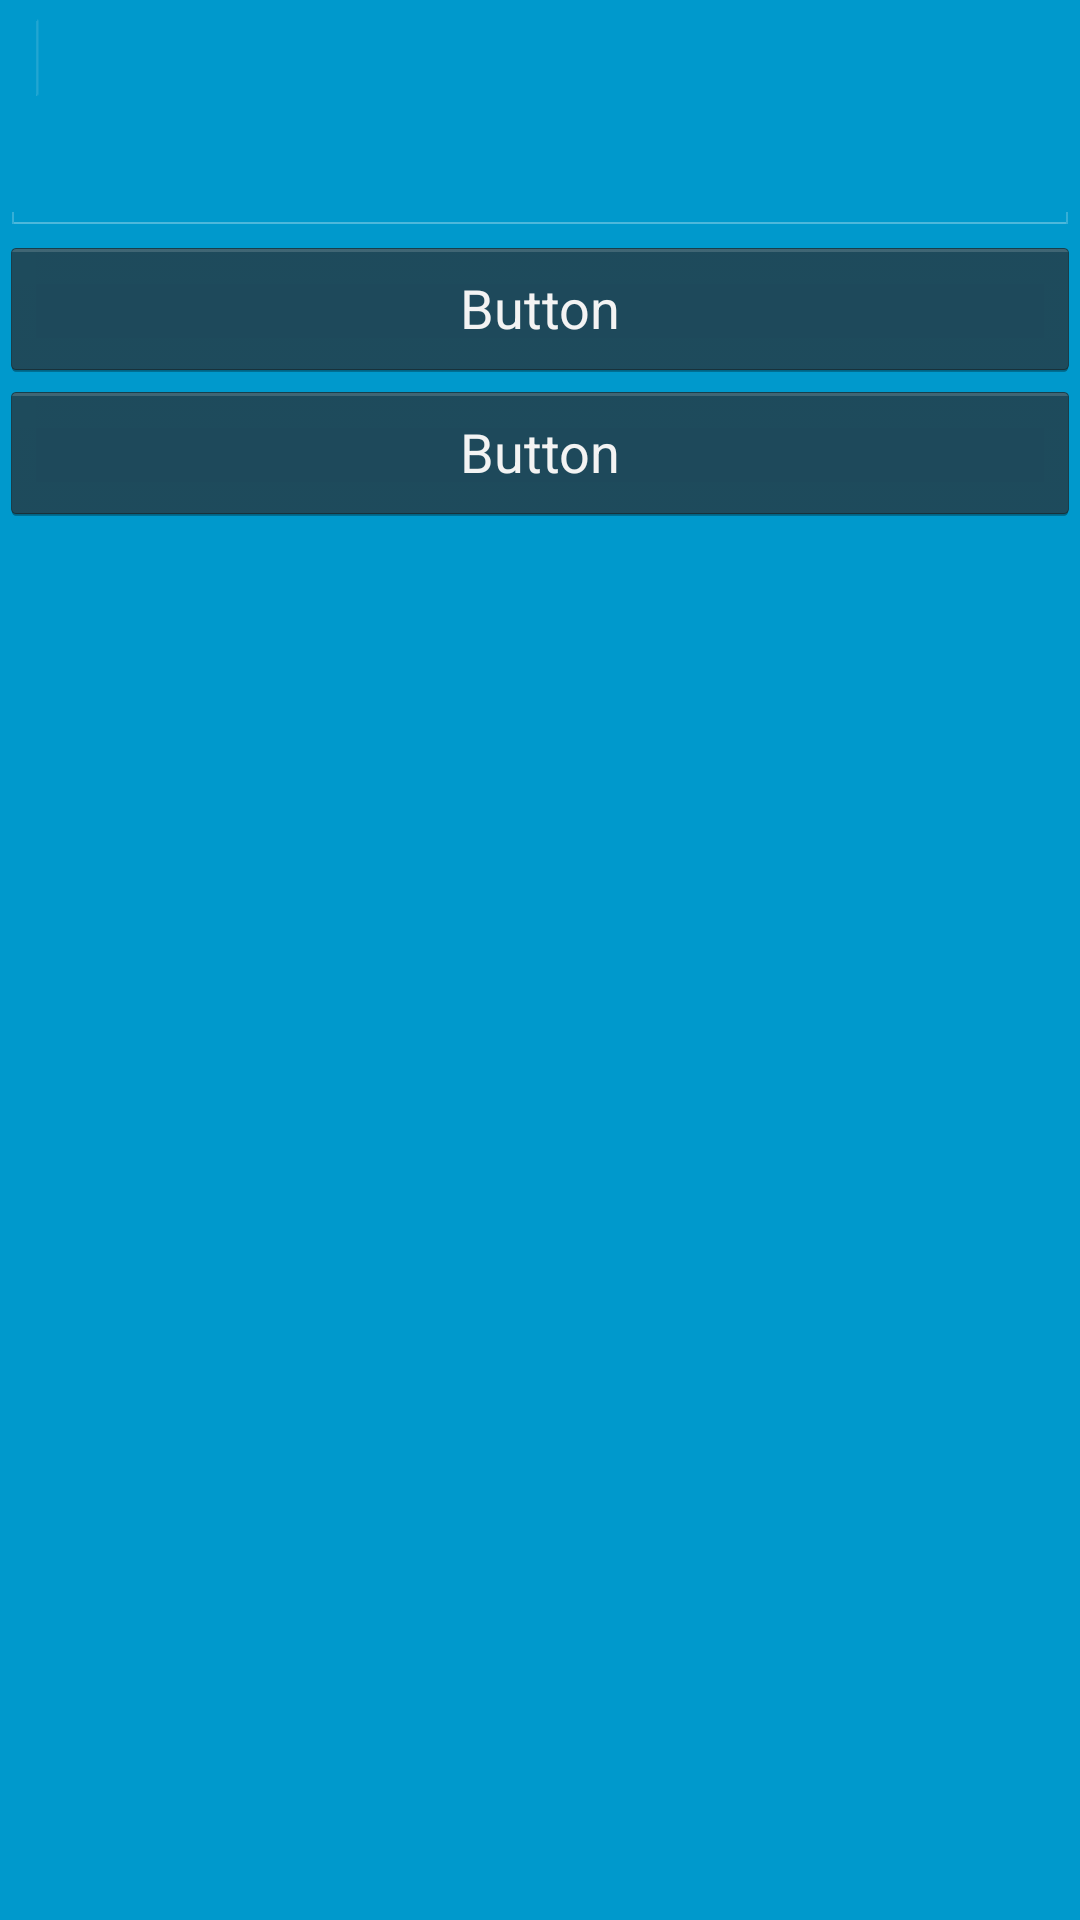

Write the Android layout XML for this screen, with the resource values it uses.
<!-- AndroidManifest.xml: application theme AppTheme -->
<!-- res/layout/activity_quiz.xml -->
<FrameLayout xmlns:android="http://schemas.android.com/apk/res/android"
    xmlns:tools="http://schemas.android.com/tools"
    android:layout_width="match_parent"
    android:layout_height="match_parent"
    android:background="#0099cc"
    tools:context="com.teamkarbon.android.binaryextras.Quiz" >

    

    

    <LinearLayout
        android:layout_width="match_parent"
        android:layout_height="match_parent"
        android:orientation="vertical" >

        <EditText
            android:id="@+id/Input1"
            android:layout_width="match_parent"
            android:layout_height="wrap_content"
            android:ems="10" >

            <requestFocus />
        </EditText>

        <EditText
            android:id="@+id/Input2"
            android:layout_width="match_parent"
            android:layout_height="wrap_content"
            android:ems="10" />

        <Button
            android:id="@+id/button2"
            android:layout_width="match_parent"
            android:layout_height="wrap_content"
            android:text="Button" />

        <Button
            android:id="@+id/button1"
            android:layout_width="match_parent"
            android:layout_height="wrap_content"
            android:text="Button" />

    </LinearLayout>

</FrameLayout>
<!-- resources referenced by this layout -->
<resources>
  <style name="AppTheme" parent="AppBaseTheme">
          
      </style>
  <style name="AppBaseTheme" parent="FullscreenTheme">
          
      </style>
  <style name="FullscreenTheme" parent="android:Theme.NoTitleBar">
          <item name="android:windowContentOverlay">@null</item>
          <item name="android:windowBackground">@null</item>
          <item name="metaButtonBarStyle">@style/ButtonBar</item>
          <item name="metaButtonBarButtonStyle">@style/ButtonBarButton</item>
      </style>
  <style name="ButtonBar">
          <item name="android:paddingLeft">2dp</item>
          <item name="android:paddingTop">5dp</item>
          <item name="android:paddingRight">2dp</item>
          <item name="android:paddingBottom">0dp</item>
          <item name="android:background">@android:drawable/bottom_bar</item>
      </style>
  <style name="ButtonBarButton" />
</resources>
